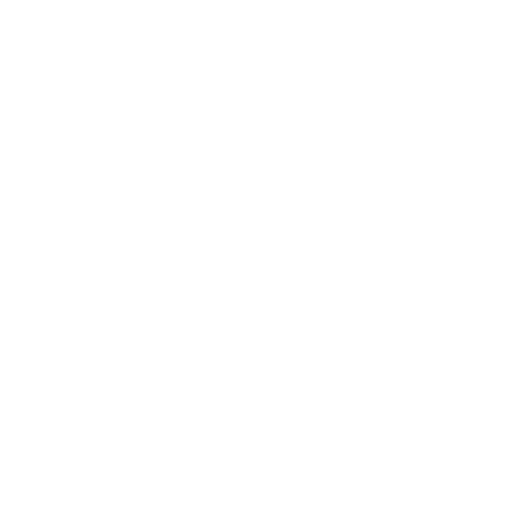
t = 0.00 s
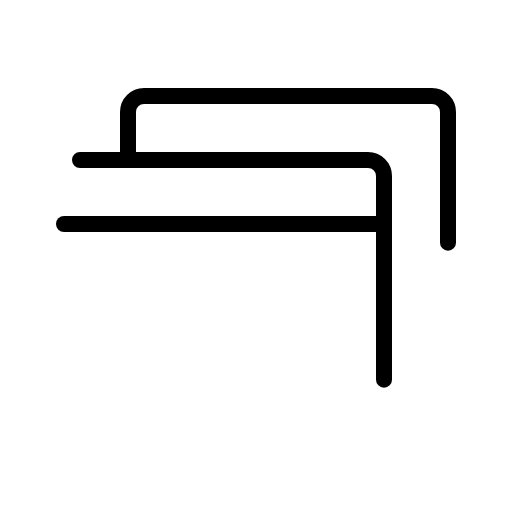
t = 0.38 s
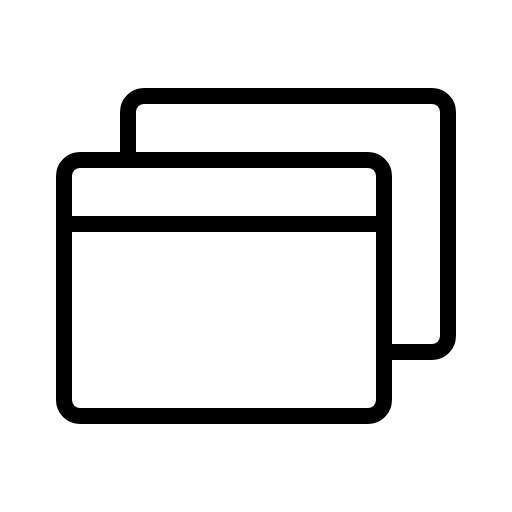
t = 1.13 s
t = 1.50 s: frame unchanged from t = 1.13 s, image omitted
t = 1.88 s: frame unchanged from t = 1.13 s, image omitted
t = 2.63 s: frame unchanged from t = 1.13 s, image omitted

The animated SVG that drew these frames (rendered in a browser with its animation timeline set to each time). Animation: 1 CSS @keyframes rule; one cycle of 3.00 s, repeats indefinitely.

<svg xmlns="http://www.w3.org/2000/svg" viewBox="0 0 256 256">
  <style>
    .draw-line {
      stroke-dasharray: 2000;
      stroke-dashoffset: 0;
    }
    svg:hover .draw-line {
      animation: phosphor-draw-in 3s ease-in-out infinite alternate;
    }
    @keyframes phosphor-draw-in {
      0%   { stroke-dashoffset: 2000; }
      50%  { stroke-dashoffset: 0; }
      100% { stroke-dashoffset: 0; }
    }
  </style><rect width="256" height="256" fill="none"/><rect x="32" y="80" width="160" height="128" rx="8" fill="none" stroke="currentColor" stroke-linecap="round" stroke-linejoin="round" stroke-width="8" class="draw-line"/><path d="M64,80V56a8,8,0,0,1,8-8H216a8,8,0,0,1,8,8V168a8,8,0,0,1-8,8H192" fill="none" stroke="currentColor" stroke-linecap="round" stroke-linejoin="round" stroke-width="8" class="draw-line"/><line x1="32" y1="112" x2="192" y2="112" fill="none" stroke="currentColor" stroke-linecap="round" stroke-linejoin="round" stroke-width="8" class="draw-line"/></svg>
